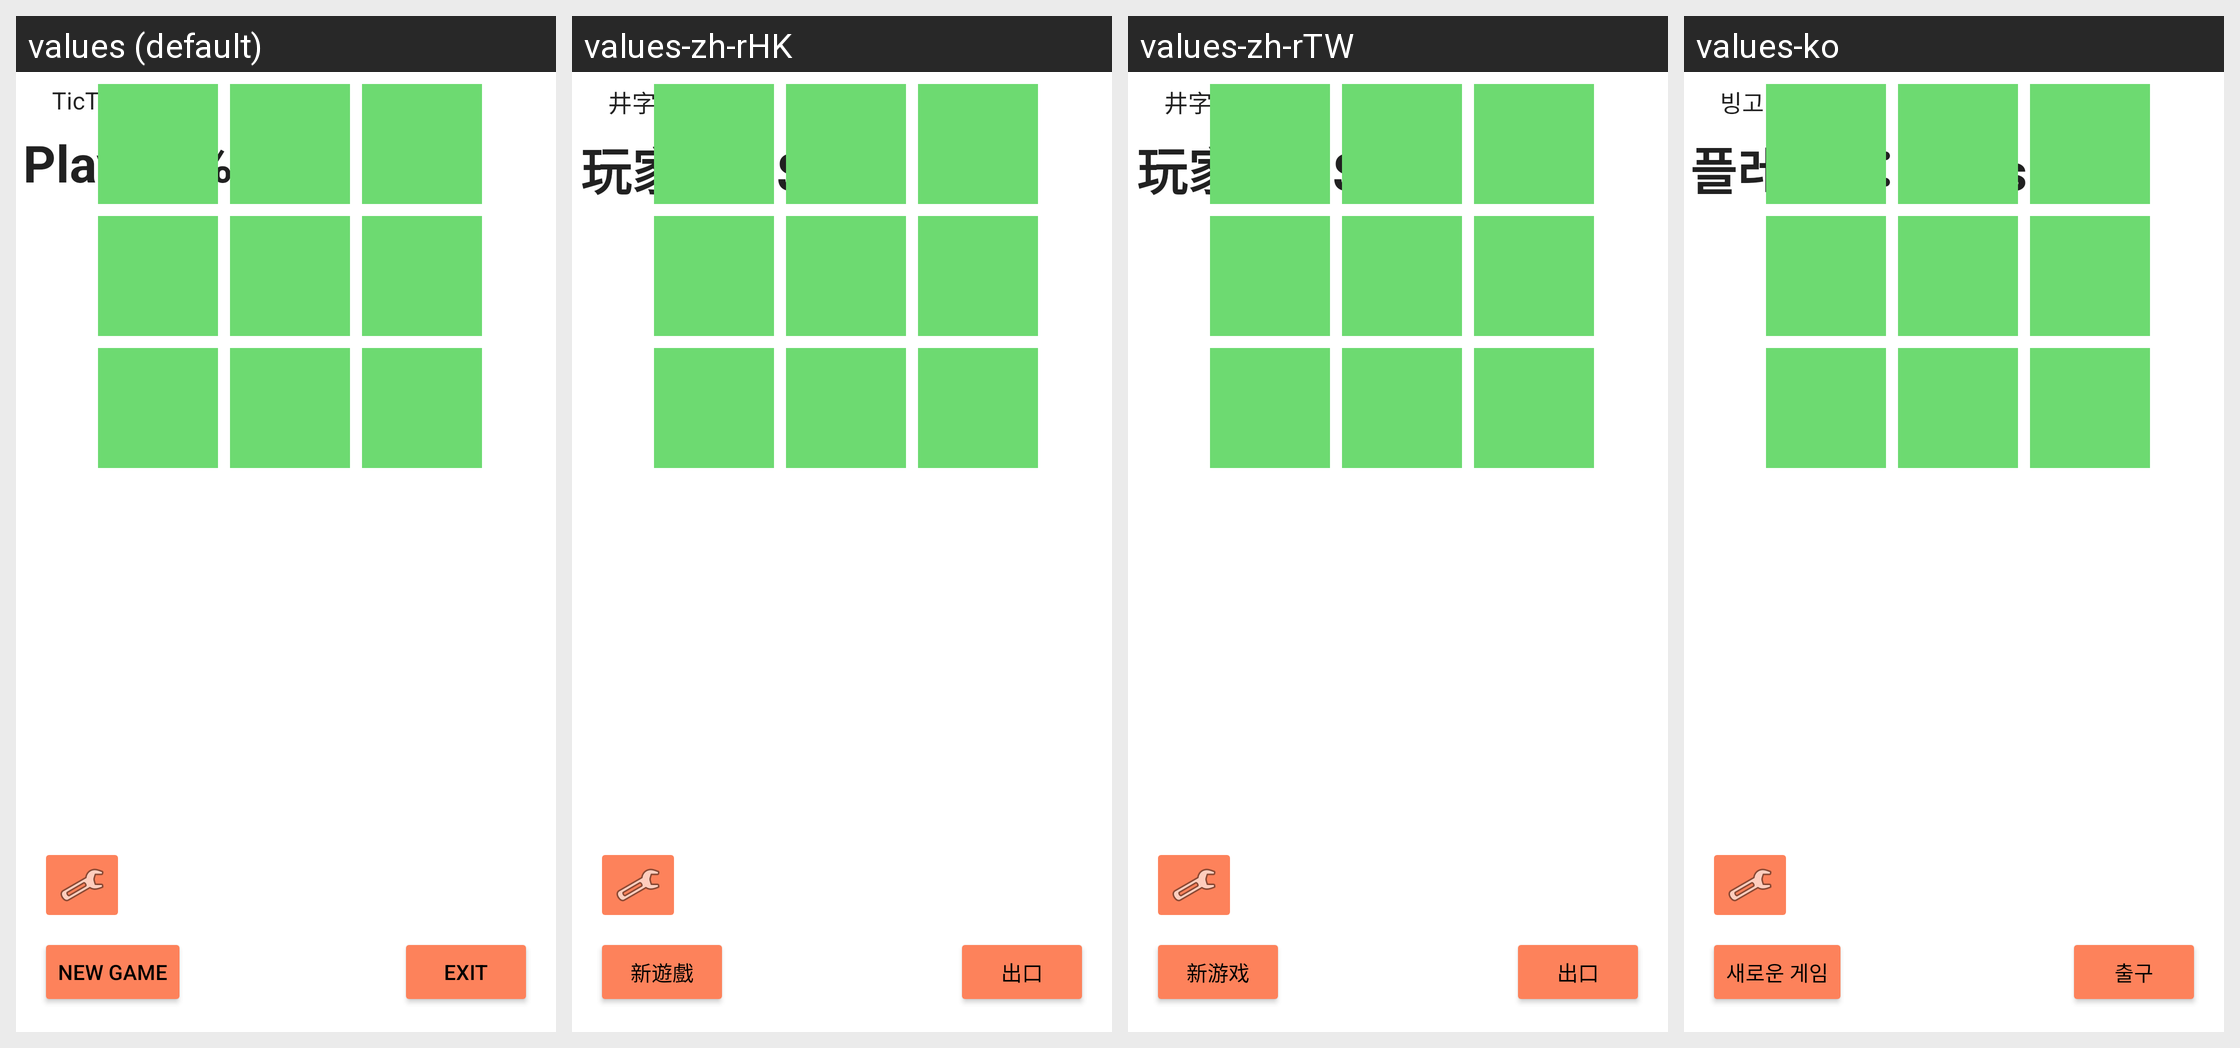

This grid shows one Android layout under several languages. Give, for every string resource on the screen, its name, the default text and each shown locale's text.
Android screen res/layout/activity_gameplay_landscape.xml rendered under 4 locales, left to right: values (default), values-zh-rHK, values-zh-rTW, values-ko. Device: Nexus 5 (rendered at 1080×1920; each locale shown at half size, 540×960, under a caption strip naming it); theme Theme.TicTacToePlaystore.
Strings drawn on this screen, with the default value and each locale's value (text and hints the layout hard-codes appear in the picture but are not listed):

app_name
  values: TicTacToe
  values-zh-rHK: 井字遊戲
  values-zh-rTW: 井字遊戲
  values-ko: 빙고 게임

curr_player_message
  values: Player: %1$s
  values-zh-rHK: 玩家: %1$s
  values-zh-rTW: 玩家: %1$s
  values-ko: 플레이어: %1$s

exit_message
  values: Exit
  values-zh-rHK: 出口
  values-zh-rTW: 出口
  values-ko: 출구

new_game_message
  values: New Game
  values-zh-rHK: 新遊戲
  values-zh-rTW: 新游戏
  values-ko: 새로운 게임
